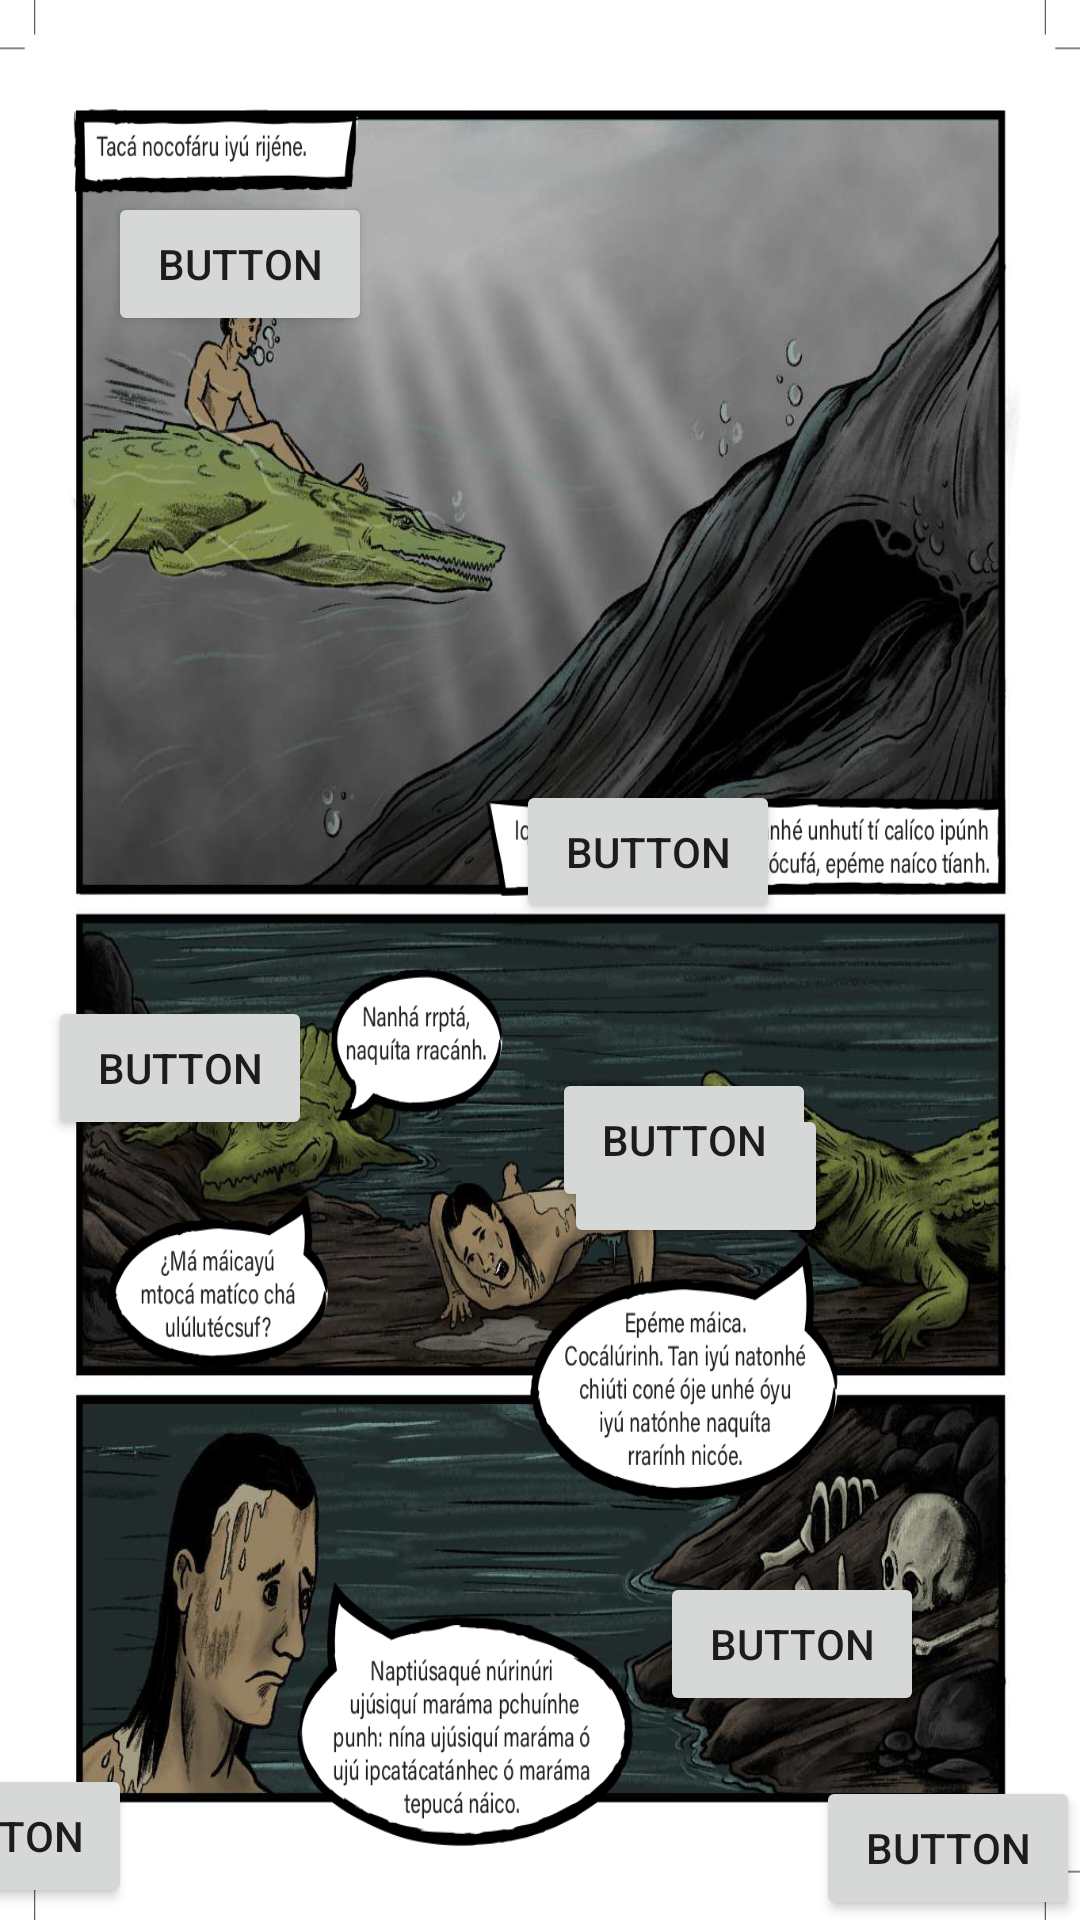

Android layout source for this screen:
<!-- AndroidManifest.xml: application theme Theme.Maleku -->
<!-- res/layout/h3p4.xml -->
<?xml version="1.0" encoding="utf-8"?>
<android.support.constraint.ConstraintLayout xmlns:android="http://schemas.android.com/apk/res/android"
    xmlns:app="http://schemas.android.com/apk/res-auto"
    xmlns:tools="http://schemas.android.com/tools"
android:layout_width="match_parent"
    android:layout_height="match_parent"
    android:background="@drawable/novela_grafica_ec408_imprimir_12x18_2_compressed_pages_to_jpg_0043"
    tools:context
    =".Chapter3Part4">

    <Button
        android:id="@+id/returnBtn34"
        android:layout_width="wrap_content"
        android:layout_height="wrap_content"
        android:layout_marginEnd="316dp"
        android:layout_marginBottom="4dp"
        android:onClick="goPrevious"
        android:text="Button"
        app:layout_constraintBottom_toBottomOf="parent"
        app:layout_constraintEnd_toEndOf="parent" />

    <Button
        android:id="@+id/goH1P2"
        android:layout_width="wrap_content"
        android:layout_height="wrap_content"
        android:onClick="go_h3p5"
        android:text="Button"
        app:layout_constraintBottom_toBottomOf="parent"
        app:layout_constraintEnd_toEndOf="parent" />

    <Button
        android:id="@+id/button90"
        android:layout_width="wrap_content"
        android:layout_height="wrap_content"
        android:layout_marginStart="36dp"
        android:layout_marginTop="64dp"
        android:onClick="audio"
        android:text="Button"
        app:layout_constraintStart_toStartOf="parent"
        app:layout_constraintTop_toTopOf="parent" />

    <Button
        android:id="@+id/button91"
        android:layout_width="wrap_content"
        android:layout_height="wrap_content"
        android:layout_marginTop="260dp"
        android:layout_marginEnd="100dp"
        android:onClick="audio2"
        android:text="Button"
        app:layout_constraintEnd_toEndOf="parent"
        app:layout_constraintTop_toTopOf="parent" />

    <Button
        android:id="@+id/button92"
        android:layout_width="wrap_content"
        android:layout_height="wrap_content"
        android:layout_marginStart="188dp"
        android:layout_marginTop="368dp"
        android:onClick="audio3"
        android:text="Button"
        app:layout_constraintStart_toStartOf="parent"
        app:layout_constraintTop_toTopOf="parent" />

    <Button
        android:id="@+id/button93"
        android:layout_width="wrap_content"
        android:layout_height="wrap_content"
        android:layout_marginStart="16dp"
        android:layout_marginBottom="260dp"
        android:onClick="audio4"
        android:text="Button"
        app:layout_constraintBottom_toBottomOf="parent"
        app:layout_constraintStart_toStartOf="parent" />

    <Button
        android:id="@+id/button94"
        android:layout_width="wrap_content"
        android:layout_height="wrap_content"
        android:layout_marginEnd="88dp"
        android:layout_marginBottom="236dp"
        android:onClick="audio5"
        android:text="Button"
        app:layout_constraintBottom_toBottomOf="parent"
        app:layout_constraintEnd_toEndOf="parent" />

    <Button
        android:id="@+id/button95"
        android:layout_width="wrap_content"
        android:layout_height="wrap_content"
        android:layout_marginStart="220dp"
        android:layout_marginBottom="68dp"
        android:onClick="audio6"
        android:text="Button"
        app:layout_constraintBottom_toBottomOf="parent"
        app:layout_constraintStart_toStartOf="parent" />

</android.support.constraint.ConstraintLayout>
<!-- resources referenced by this layout -->
<resources>
  <!-- drawable novela_grafica_ec408_imprimir_12x18_2_compressed_pages_to_jpg_0043: jpg bitmap (drawable, 1047024 bytes) -->
  <style name="Theme.Maleku" parent="Theme.AppCompat.Light.DarkActionBar">
          
          <item name="colorPrimary">@color/black</item>
          <item name="colorPrimaryDark">@color/black</item>
          <item name="colorAccent">@color/teal_200</item>
          
      </style>
  <!-- not gathered from this repository: default colours our renderer supplied (Android Studio template values) -->
  <color name="teal_200">#FF03DAC5</color>
  <color name="black">#FF000000</color>
</resources>
